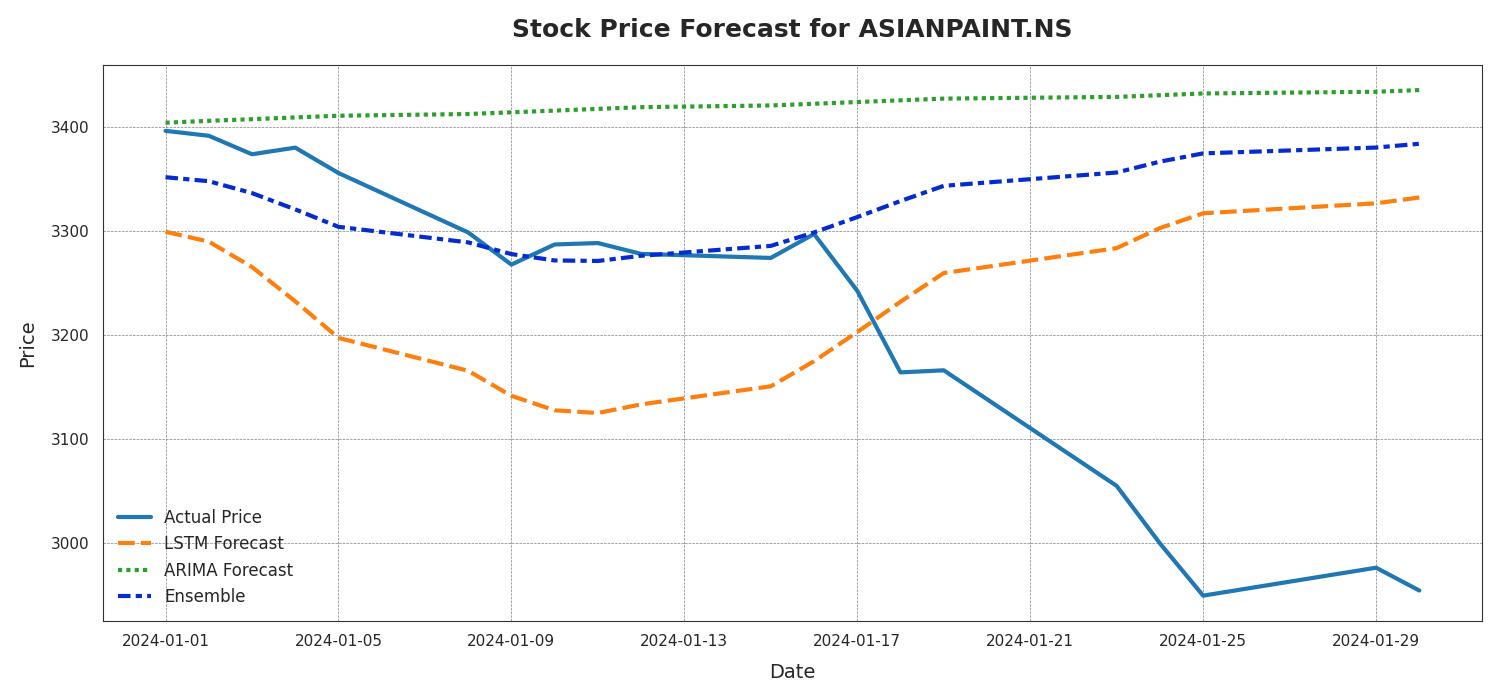

The file beside this chart, header and first rows:
Date, Actual Price, LSTM Forecast, ARIMA Forecast, Ensemble
2024-01-01, 3396, 3299, 3404, 3351
2024-01-02, 3391, 3290, 3406, 3348
2024-01-03, 3374, 3265, 3407, 3336
2024-01-04, 3380, 3232, 3409, 3321
2024-01-05, 3356, 3197, 3411, 3304
2024-01-08, 3298, 3165, 3412, 3289
2024-01-09, 3268, 3141, 3414, 3278
2024-01-10, 3287, 3127, 3416, 3271
2024-01-11, 3288, 3125, 3417, 3271
2024-01-12, 3278, 3133, 3419, 3276
2024-01-15, 3274, 3150, 3420, 3285
2024-01-16, 3297, 3175, 3422, 3298
2024-01-17, 3242, 3203, 3424, 3313
2024-01-18, 3164, 3232, 3425, 3329
2024-01-19, 3166, 3259, 3427, 3343
2024-01-23, 3055, 3283, 3429, 3356
2024-01-24, 2999, 3303, 3430, 3366
2024-01-25, 2949, 3317, 3432, 3374
2024-01-29, 2976, 3326, 3434, 3380
2024-01-30, 2954, 3332, 3435, 3384
